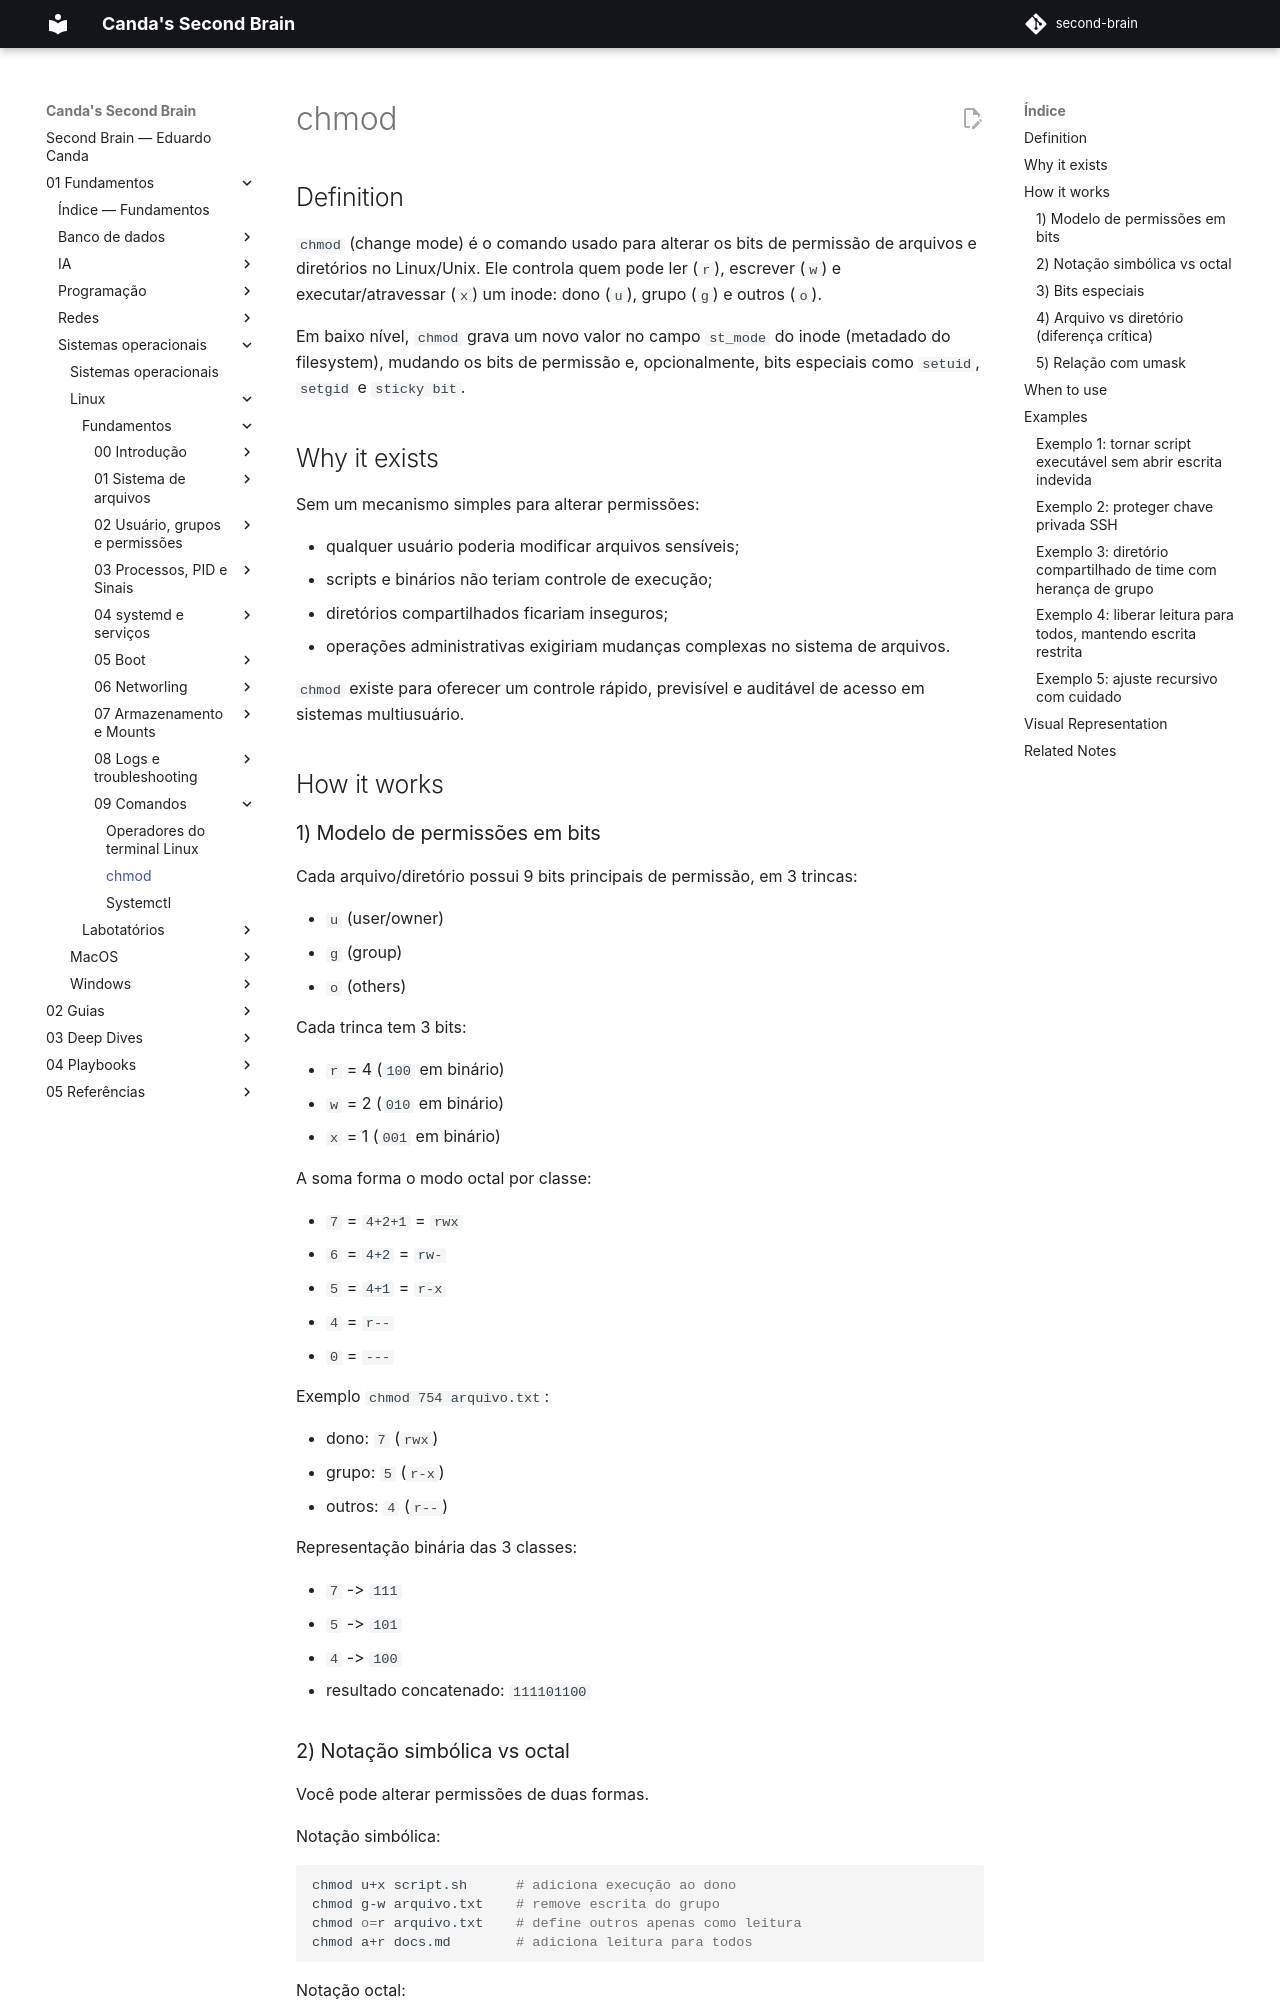

repository: EduardoCanda/second-brain · page: 01 - Fundamentos/Sistemas operacionais/Linux/Fundamentos/09 - Comandos/chmod/index.html · generator: mkdocs

# chmod

## Definition
`chmod` (change mode) é o comando usado para alterar os bits de permissão de arquivos e diretórios no Linux/Unix. Ele controla quem pode ler (`r`), escrever (`w`) e executar/atravessar (`x`) um inode: dono (`u`), grupo (`g`) e outros (`o`).

Em baixo nível, `chmod` grava um novo valor no campo `st_mode` do inode (metadado do filesystem), mudando os bits de permissão e, opcionalmente, bits especiais como `setuid`, `setgid` e `sticky bit`.

## Why it exists
Sem um mecanismo simples para alterar permissões:

- qualquer usuário poderia modificar arquivos sensíveis;
- scripts e binários não teriam controle de execução;
- diretórios compartilhados ficariam inseguros;
- operações administrativas exigiriam mudanças complexas no sistema de arquivos.

`chmod` existe para oferecer um controle rápido, previsível e auditável de acesso em sistemas multiusuário.

## How it works
### 1) Modelo de permissões em bits
Cada arquivo/diretório possui 9 bits principais de permissão, em 3 trincas:

- `u` (user/owner)
- `g` (group)
- `o` (others)

Cada trinca tem 3 bits:

- `r` = 4 (`100` em binário)
- `w` = 2 (`010` em binário)
- `x` = 1 (`001` em binário)

A soma forma o modo octal por classe:

- `7` = `4+2+1` = `rwx`
- `6` = `4+2` = `rw-`
- `5` = `4+1` = `r-x`
- `4` = `r--`
- `0` = `---`

Exemplo `chmod 754 arquivo.txt`:

- dono: `7` (`rwx`)
- grupo: `5` (`r-x`)
- outros: `4` (`r--`)

Representação binária das 3 classes:

- `7` -> `111`
- `5` -> `101`
- `4` -> `100`
- resultado concatenado: `111101100`
